Photos from the image-classification dataset "dataset" in the GitHub repository MogusaShirose/mlai_project_final. Its 2 classes are: apple, strawberry.

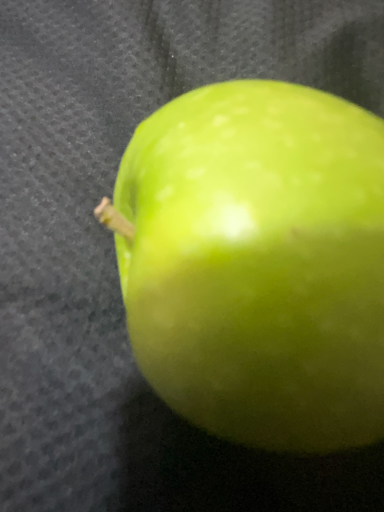
Label: apple

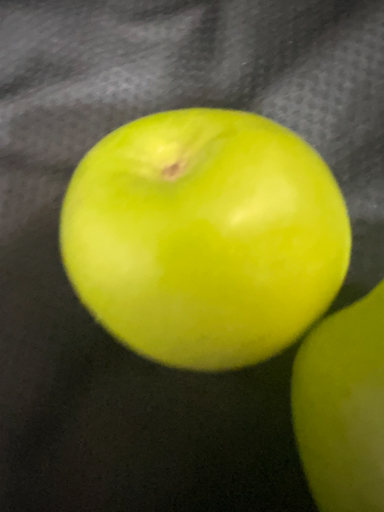
Label: apple

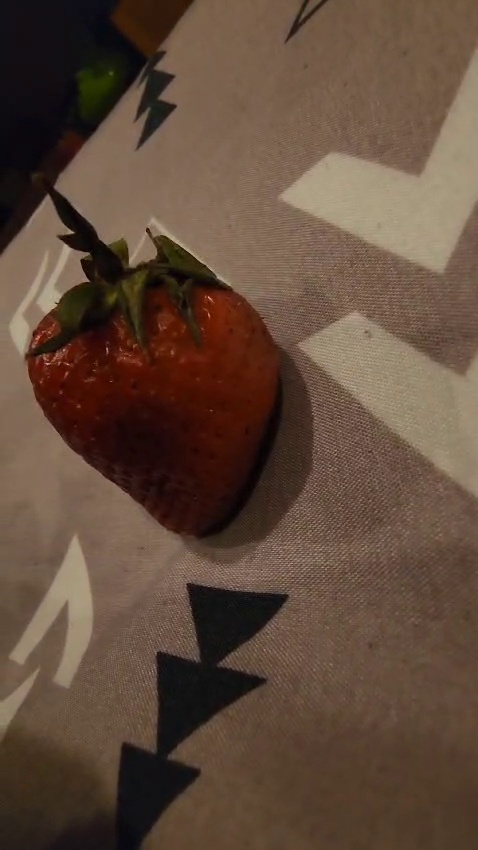
Label: strawberry

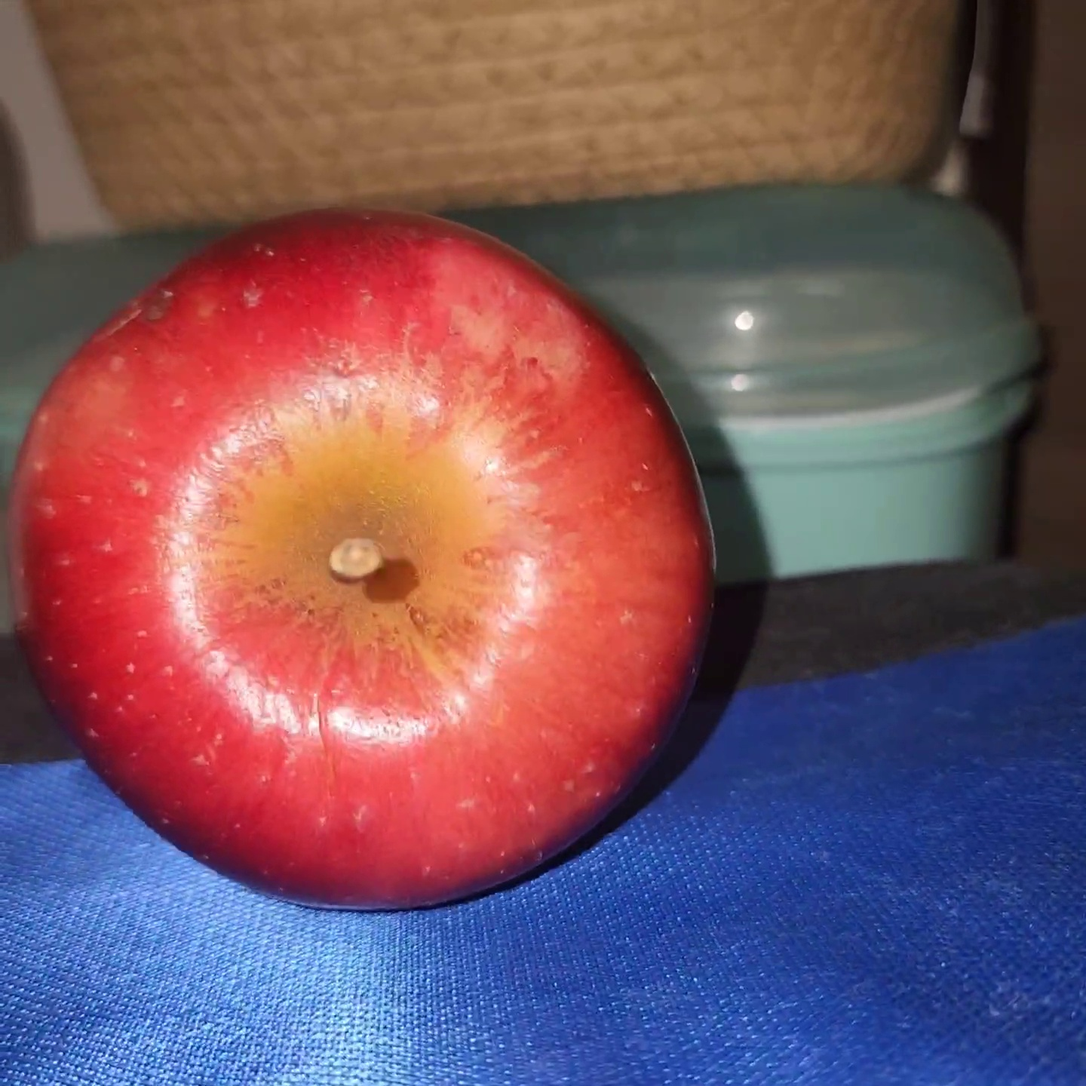
Label: apple

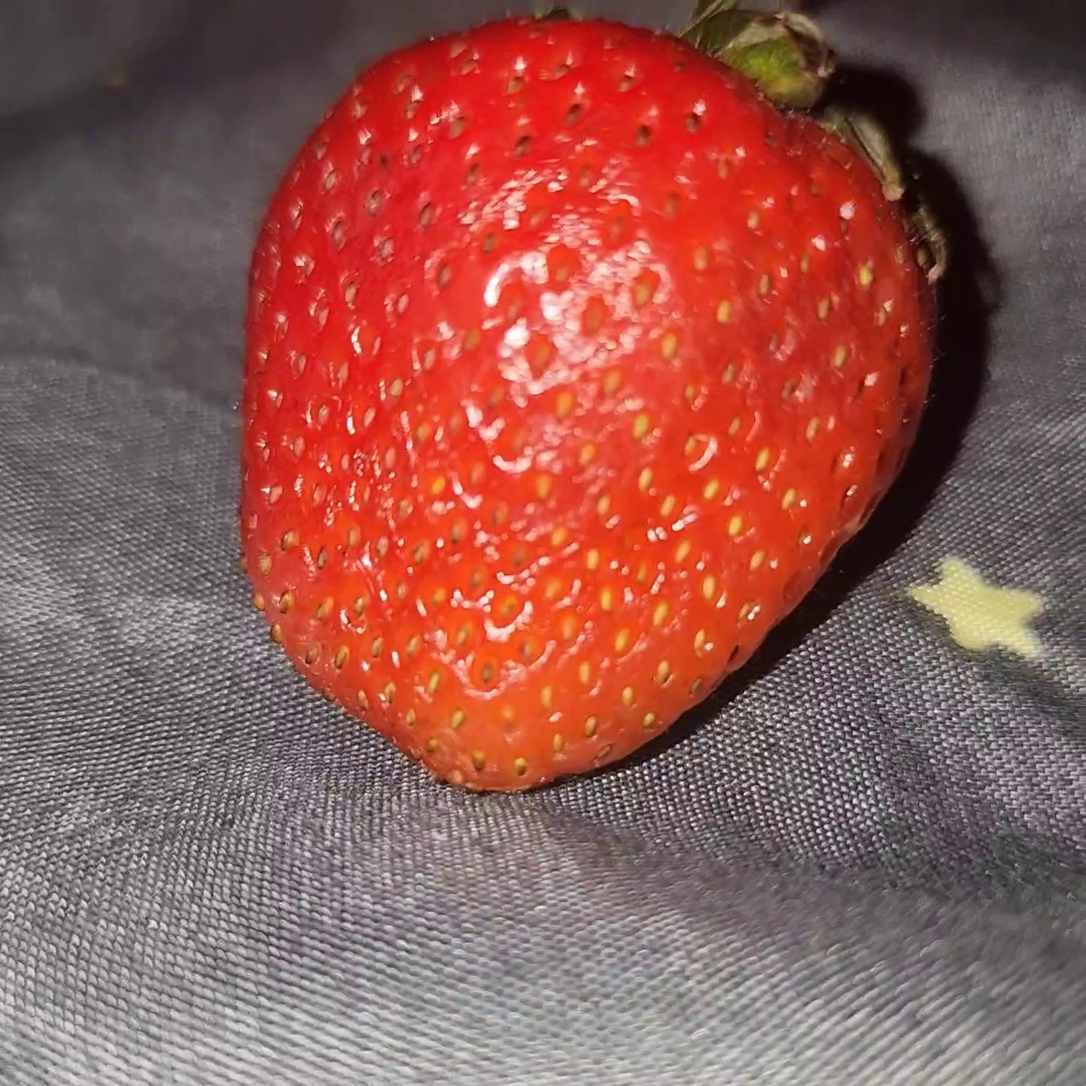
Label: strawberry

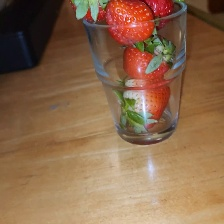
Label: strawberry
